Labelled photos from "dataset_v4", an image-classification folder in yeonebin/v2. The possible labels are: concealed multiple targets, hammer, knife, multiple targets, pistol, plier, rifle, satellite model, snips, stiletto, wrench.

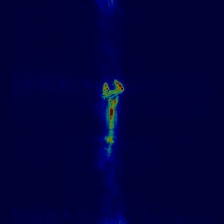
Label: wrench

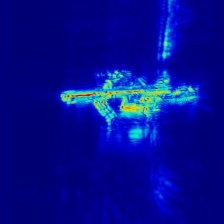
Label: multiple targets

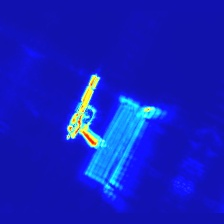
Label: pistol

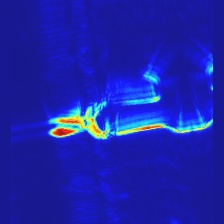
Label: snips

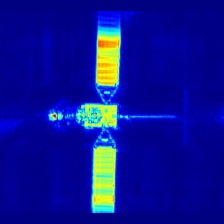
Label: satellite model

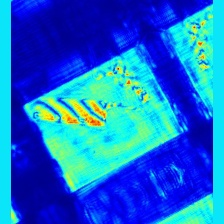
Label: concealed multiple targets
